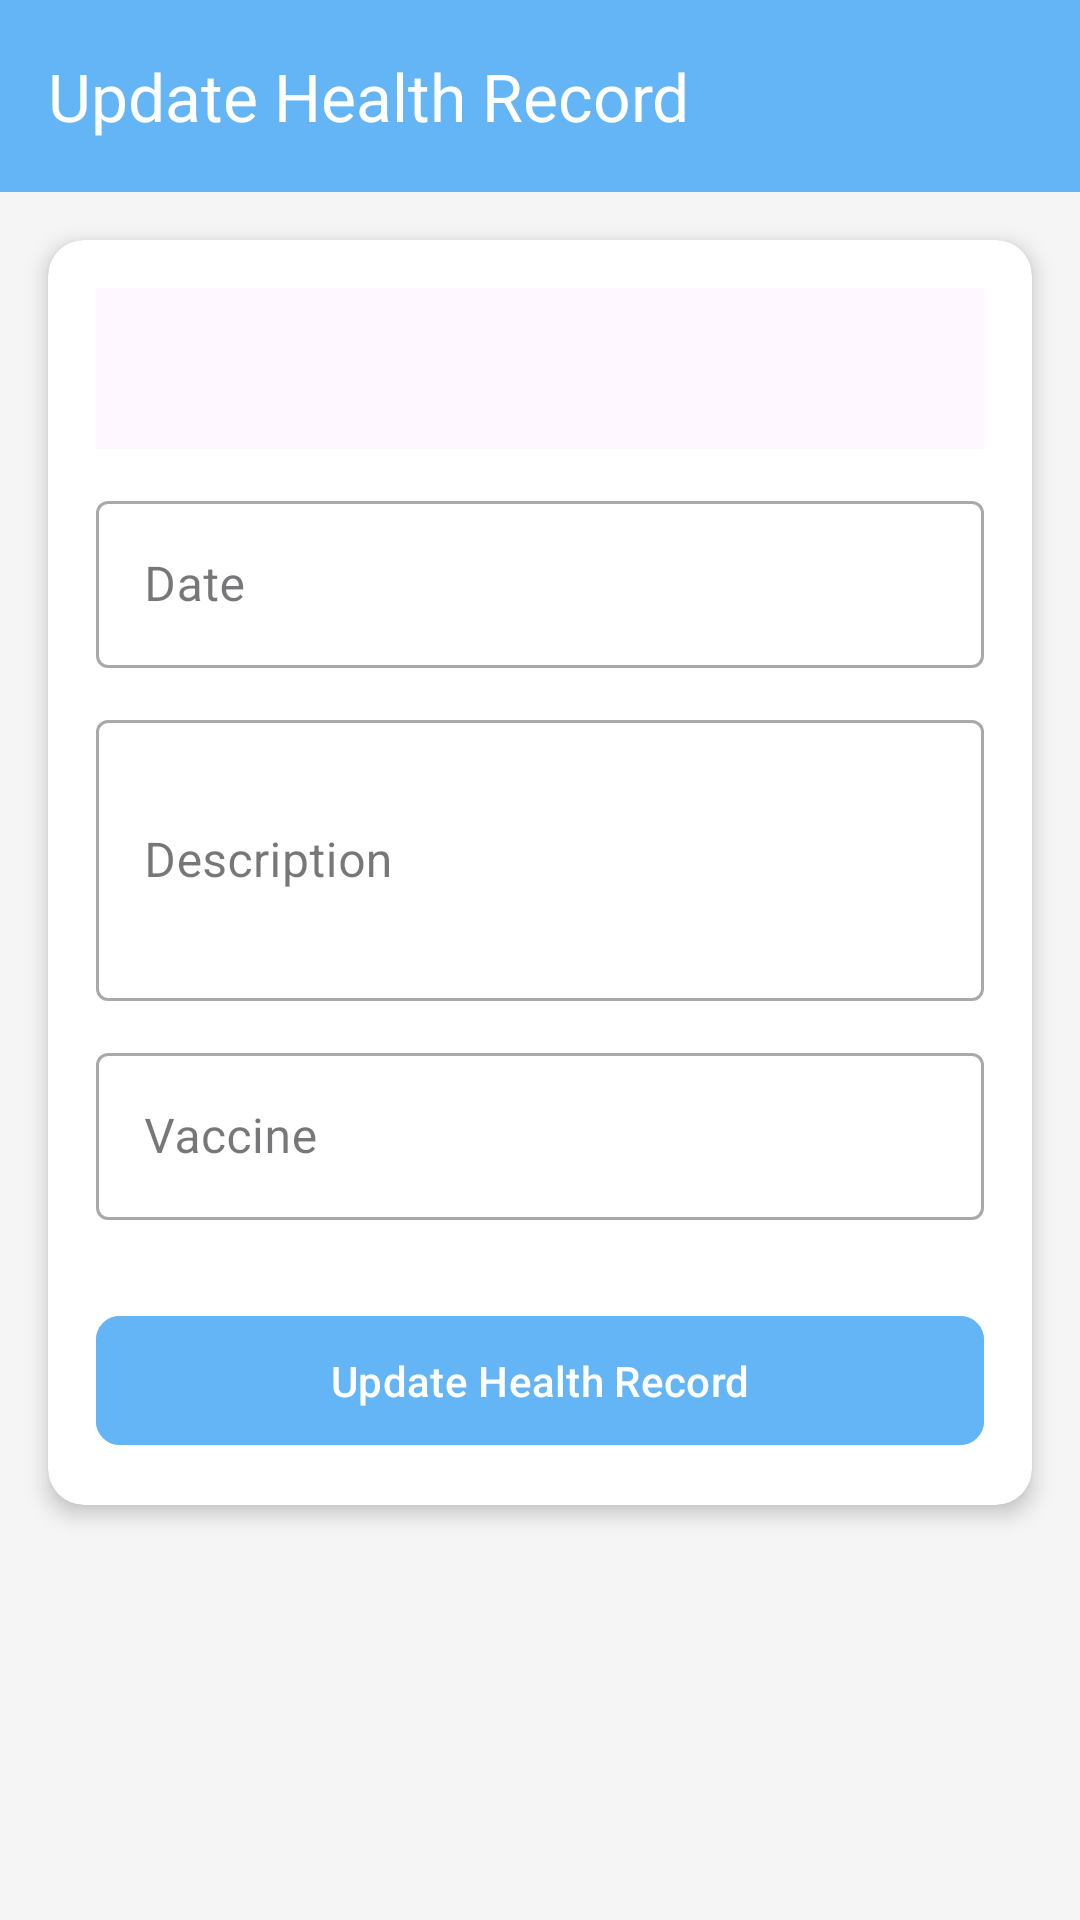

Produce the Android XML layout that renders to this screen, including the resource entries it uses.
<!-- AndroidManifest.xml: application theme Theme.PetCase -->
<!-- res/layout/activity_edit_health_record.xml -->
<?xml version="1.0" encoding="utf-8"?>
<androidx.constraintlayout.widget.ConstraintLayout xmlns:android="http://schemas.android.com/apk/res/android"
    xmlns:app="http://schemas.android.com/apk/res-auto"
    xmlns:tools="http://schemas.android.com/tools"
    android:layout_width="match_parent"
    android:layout_height="match_parent"
    android:background="#F5F5F5"
    tools:context=".AddHealthRecord">

    <com.google.android.material.appbar.MaterialToolbar
        android:id="@+id/toolbar"
        android:layout_width="match_parent"
        android:layout_height="?attr/actionBarSize"
        android:background="#64B5F6"
        app:title="Update Health Record"
        app:titleTextColor="@android:color/white"
        app:layout_constraintTop_toTopOf="parent"/>

    <androidx.cardview.widget.CardView
        android:layout_width="0dp"
        android:layout_height="wrap_content"
        android:layout_margin="16dp"
        app:cardCornerRadius="12dp"
        app:cardElevation="4dp"
        app:layout_constraintTop_toBottomOf="@id/toolbar"
        app:layout_constraintStart_toStartOf="parent"
        app:layout_constraintEnd_toEndOf="parent">

        <LinearLayout
            android:layout_width="match_parent"
            android:layout_height="wrap_content"
            android:orientation="vertical"
            android:padding="16dp">

            <com.google.android.material.textfield.TextInputLayout
                style="@style/Widget.MaterialComponents.TextInputLayout.OutlinedBox"
                android:layout_width="match_parent"
                android:layout_height="wrap_content"
                android:layout_marginBottom="12dp"
                android:hint="Pet Name"
                android:enabled="false">

                <TextView
                    android:id="@+id/tvPetName"
                    android:layout_width="match_parent"
                    android:layout_height="wrap_content"
                    android:padding="16dp"
                    android:textSize="16sp"
                    android:background="?attr/colorSurface"
                    />
            </com.google.android.material.textfield.TextInputLayout>


            <com.google.android.material.textfield.TextInputLayout
                style="@style/Widget.MaterialComponents.TextInputLayout.OutlinedBox"
                android:layout_width="match_parent"
                android:layout_height="wrap_content"
                android:layout_marginBottom="12dp"
                android:hint="Date"
                >

                <com.google.android.material.textfield.TextInputEditText
                    android:id="@+id/etDate"
                    android:layout_width="match_parent"
                    android:layout_height="wrap_content"
                    android:inputType="date"/>
            </com.google.android.material.textfield.TextInputLayout>

            <com.google.android.material.textfield.TextInputLayout
                style="@style/Widget.MaterialComponents.TextInputLayout.OutlinedBox"
                android:layout_width="match_parent"
                android:layout_height="wrap_content"
                android:layout_marginBottom="12dp"
                android:hint="Description"
                >

                <com.google.android.material.textfield.TextInputEditText
                    android:id="@+id/etDescription"
                    android:layout_width="match_parent"
                    android:layout_height="wrap_content"
                    android:inputType="textMultiLine"
                    android:lines="3"/>
            </com.google.android.material.textfield.TextInputLayout>

            <com.google.android.material.textfield.TextInputLayout
                style="@style/Widget.MaterialComponents.TextInputLayout.OutlinedBox"
                android:layout_width="match_parent"
                android:layout_height="wrap_content"
                android:layout_marginBottom="12dp"
                android:hint="Vaccine"
                >

                <com.google.android.material.textfield.TextInputEditText
                    android:id="@+id/etVaccine"
                    android:layout_width="match_parent"
                    android:layout_height="wrap_content"
                    android:inputType="text"/>
            </com.google.android.material.textfield.TextInputLayout>

            <com.google.android.material.button.MaterialButton
                android:id="@+id/btnUpdate"
                android:layout_width="match_parent"
                android:layout_height="wrap_content"
                android:text="Update Health Record"
                android:layout_marginTop="16dp"
                android:paddingVertical="12dp"
                android:backgroundTint="#64B5F6"
                app:cornerRadius="8dp"/>

        </LinearLayout>
    </androidx.cardview.widget.CardView>

</androidx.constraintlayout.widget.ConstraintLayout>
<!-- resources referenced by this layout -->
<resources>
  <style name="Theme.PetCase" parent="Base.Theme.PetCase" />
  <style name="Base.Theme.PetCase" parent="Theme.Material3.DayNight.NoActionBar">
          
          
      </style>
</resources>
